Labelled photos from "data", an image-classification folder in PasserbyZzz/Car. The possible labels are: left, pause, right, straight.

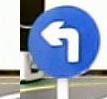
Label: left

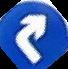
Label: right

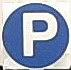
Label: pause

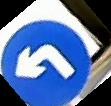
Label: left

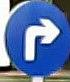
Label: right

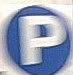
Label: pause
